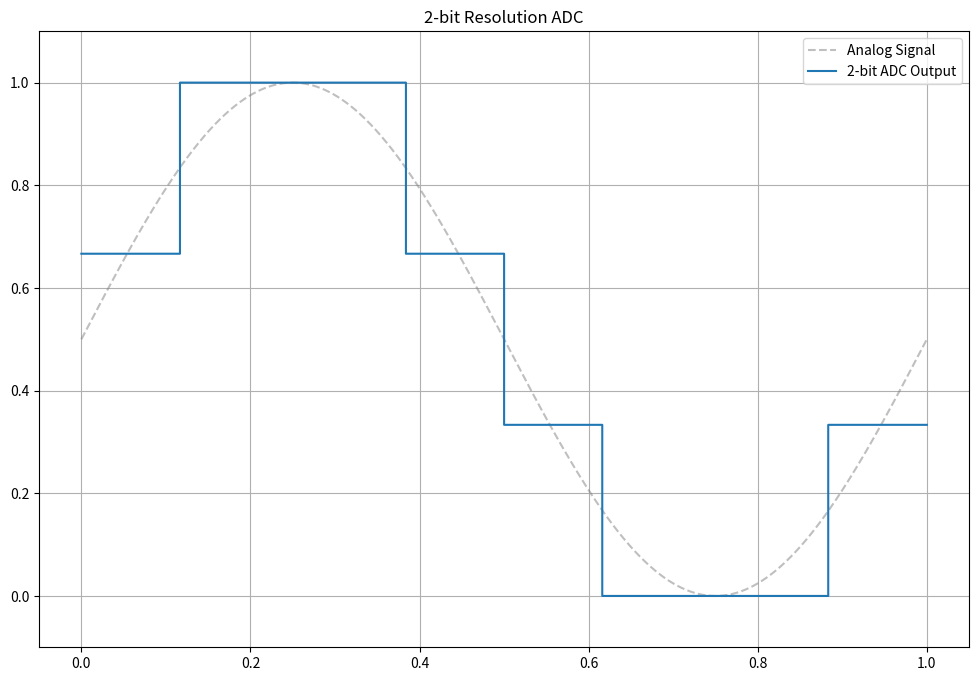

This chart was generated by the following Python code:
import numpy as np
import matplotlib.pyplot as plt

# 아날로그 신호: 사인파
t = np.linspace(0, 1, 1000)  # 0초~1초, 총 1000 포인트
analog_signal = 0.5 * np.sin(2 * np.pi * t) + 0.5  # 0~1 범위의 사인파 (정규화됨)

# ADC 함수: 해상도에 따라 디지털 값으로 양자화
def adc(signal, bits):
    levels = 2 ** bits
    quantized = np.round(signal * (levels - 1)) / (levels - 1)
    return quantized

# 해상도 별로 그래프 그리기
resolutions = [2]#, 3, 8]

plt.figure(figsize=(12, 8))
for i, bits in enumerate(resolutions):
    quantized_signal = adc(analog_signal, bits)
    plt.subplot(1, len(resolutions), i + 1)
    plt.plot(t, analog_signal, label="Analog Signal", alpha=0.5, linestyle='--', color='gray')
    plt.step(t, quantized_signal, label=f"{bits}-bit ADC Output", where='mid')
    #line_analog, = plt.plot(t, analog_signal, linestyle='--', color='gray', label='Analog Signal')  # 회색 점선
    #line_digital, = plt.step(t, adc(analog_signal, 2), where='mid', color='blue', label='Digital (Quantized)')
    plt.ylim(-0.1, 1.1)
    plt.title(f"{bits}-bit Resolution ADC")
    plt.grid(True)

plt.legend()
#plt.tight_layout()
plt.show()
